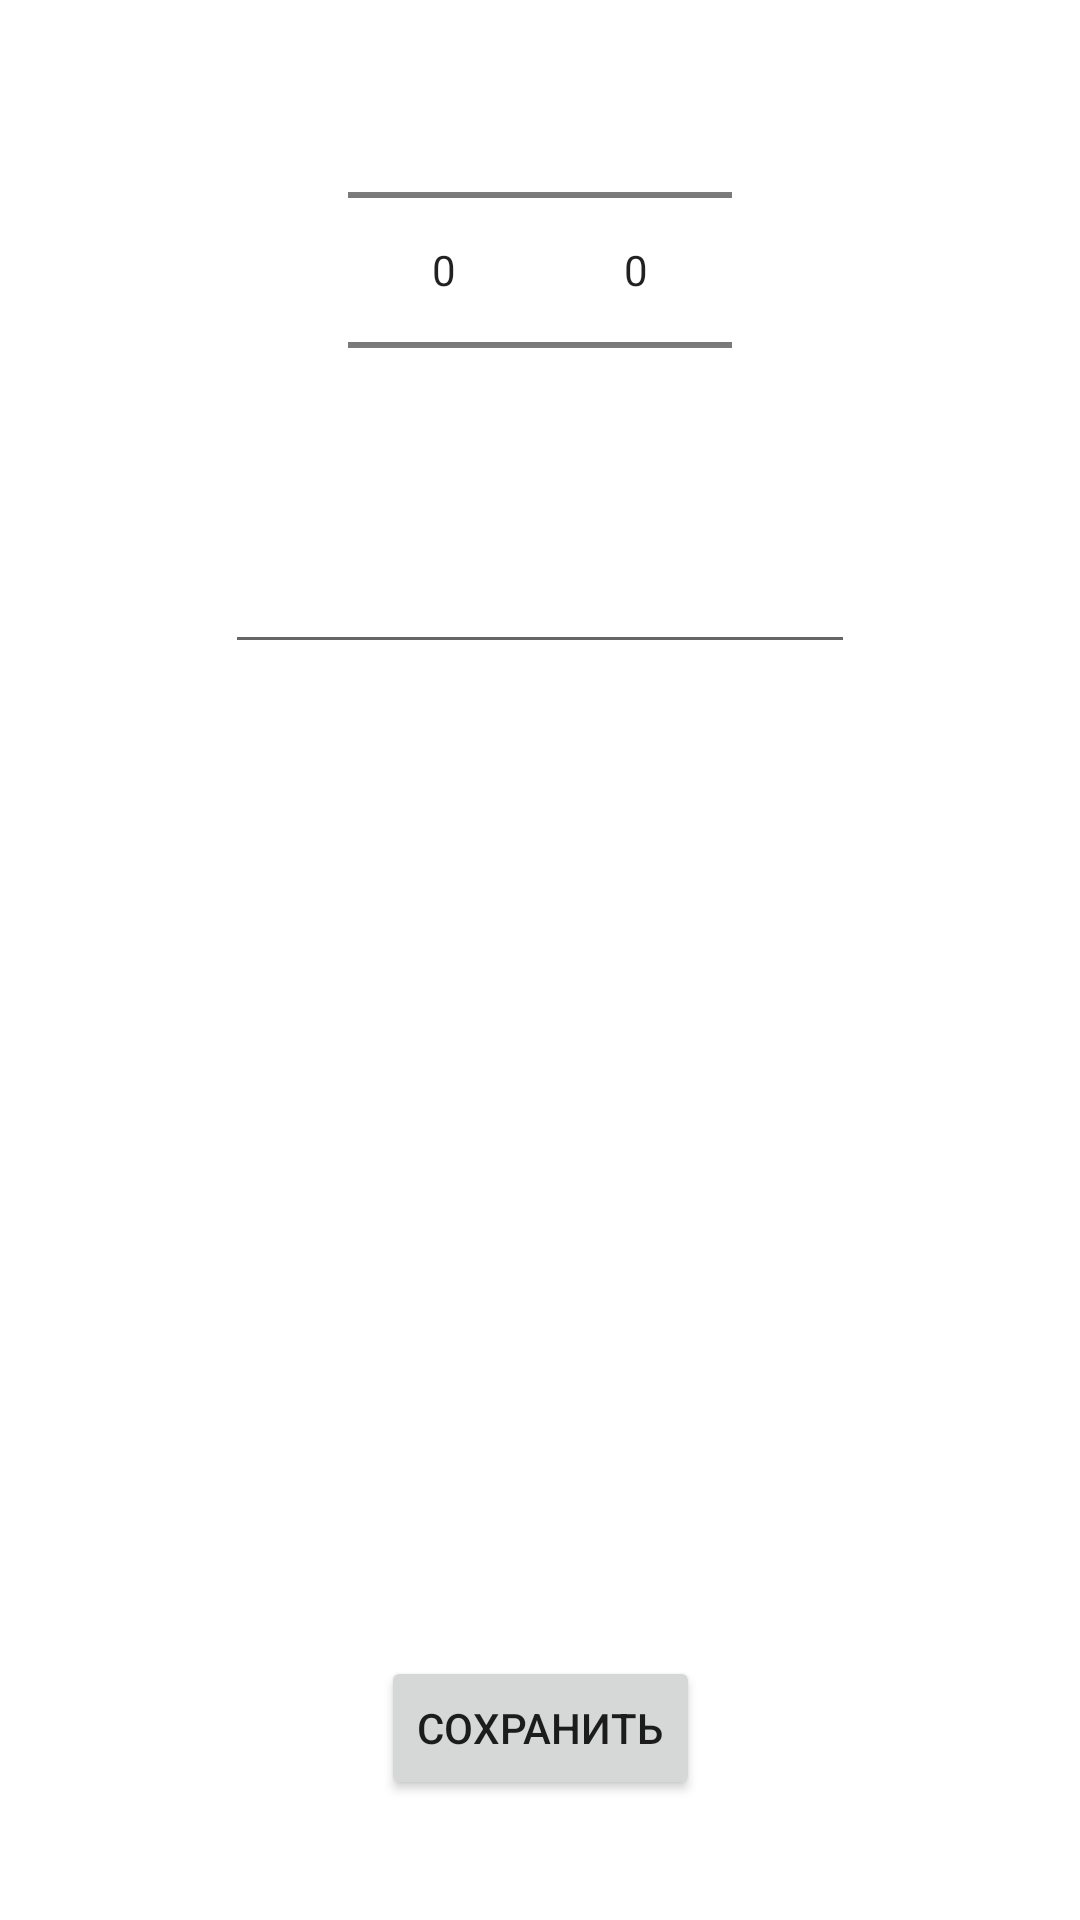

Here is an Android app screen rendered from its layout file. Give the layout XML and the strings, colors and styles it references.
<!-- AndroidManifest.xml: application theme Theme.MathAlarmClock -->
<!-- res/layout/fragment_add_alarm.xml -->
<?xml version="1.0" encoding="utf-8"?>
<androidx.constraintlayout.widget.ConstraintLayout xmlns:android="http://schemas.android.com/apk/res/android"
    xmlns:app="http://schemas.android.com/apk/res-auto"
    xmlns:tools="http://schemas.android.com/tools"
    android:layout_width="match_parent"
    android:layout_height="match_parent">

    <LinearLayout
        android:id="@+id/linearLayout"
        android:layout_width="wrap_content"
        android:layout_height="wrap_content"
        app:layout_constraintEnd_toEndOf="parent"
        app:layout_constraintStart_toStartOf="parent"
        app:layout_constraintTop_toTopOf="parent">

        <NumberPicker
            android:id="@+id/picker_hour"
            android:layout_width="wrap_content"
            android:layout_height="wrap_content"
            app:layout_constraintEnd_toEndOf="parent"
            app:layout_constraintStart_toStartOf="parent"
            app:layout_constraintTop_toTopOf="parent">

        </NumberPicker>

        <NumberPicker
            android:id="@+id/picker_minute"
            android:layout_width="wrap_content"
            android:layout_height="wrap_content"
            app:layout_constraintEnd_toEndOf="parent">

        </NumberPicker>
    </LinearLayout>


    <Button
        android:id="@+id/btn_save"
        android:layout_width="wrap_content"
        android:layout_height="wrap_content"
        android:layout_marginBottom="40dp"
        android:text="Сохранить"
        app:layout_constraintBottom_toBottomOf="parent"
        app:layout_constraintEnd_toEndOf="parent"
        app:layout_constraintStart_toStartOf="parent" />

    <EditText
        android:id="@+id/et_title"
        android:layout_width="wrap_content"
        android:layout_height="wrap_content"
        android:ems="10"
        android:inputType="textPersonName"
        app:layout_constraintEnd_toEndOf="@+id/linearLayout"
        app:layout_constraintStart_toStartOf="@+id/linearLayout"
        app:layout_constraintTop_toBottomOf="@+id/linearLayout" />
</androidx.constraintlayout.widget.ConstraintLayout>
<!-- resources referenced by this layout -->
<resources>
  <style name="Theme.MathAlarmClock" parent="Theme.MaterialComponents.DayNight.NoActionBar">
          
          <item name="colorPrimary">@color/purple_500</item>
          <item name="colorPrimaryVariant">@color/purple_700</item>
          <item name="colorOnPrimary">@color/white</item>
          
          <item name="colorSecondary">@color/teal_200</item>
          <item name="colorSecondaryVariant">@color/teal_700</item>
          <item name="colorOnSecondary">@color/black</item>
          
          <item name="android:statusBarColor" tools:targetApi="l">?attr/colorPrimaryVariant</item>
          
      </style>
  <!-- not gathered from this repository: default colours our renderer supplied (Android Studio template values) -->
  <color name="purple_500">#FF6200EE</color>
  <color name="purple_700">#FF3700B3</color>
  <color name="teal_200">#FF03DAC5</color>
  <color name="teal_700">#FF018786</color>
  <color name="black">#FF000000</color>
  <color name="white">#FFFFFFFF</color>
</resources>
